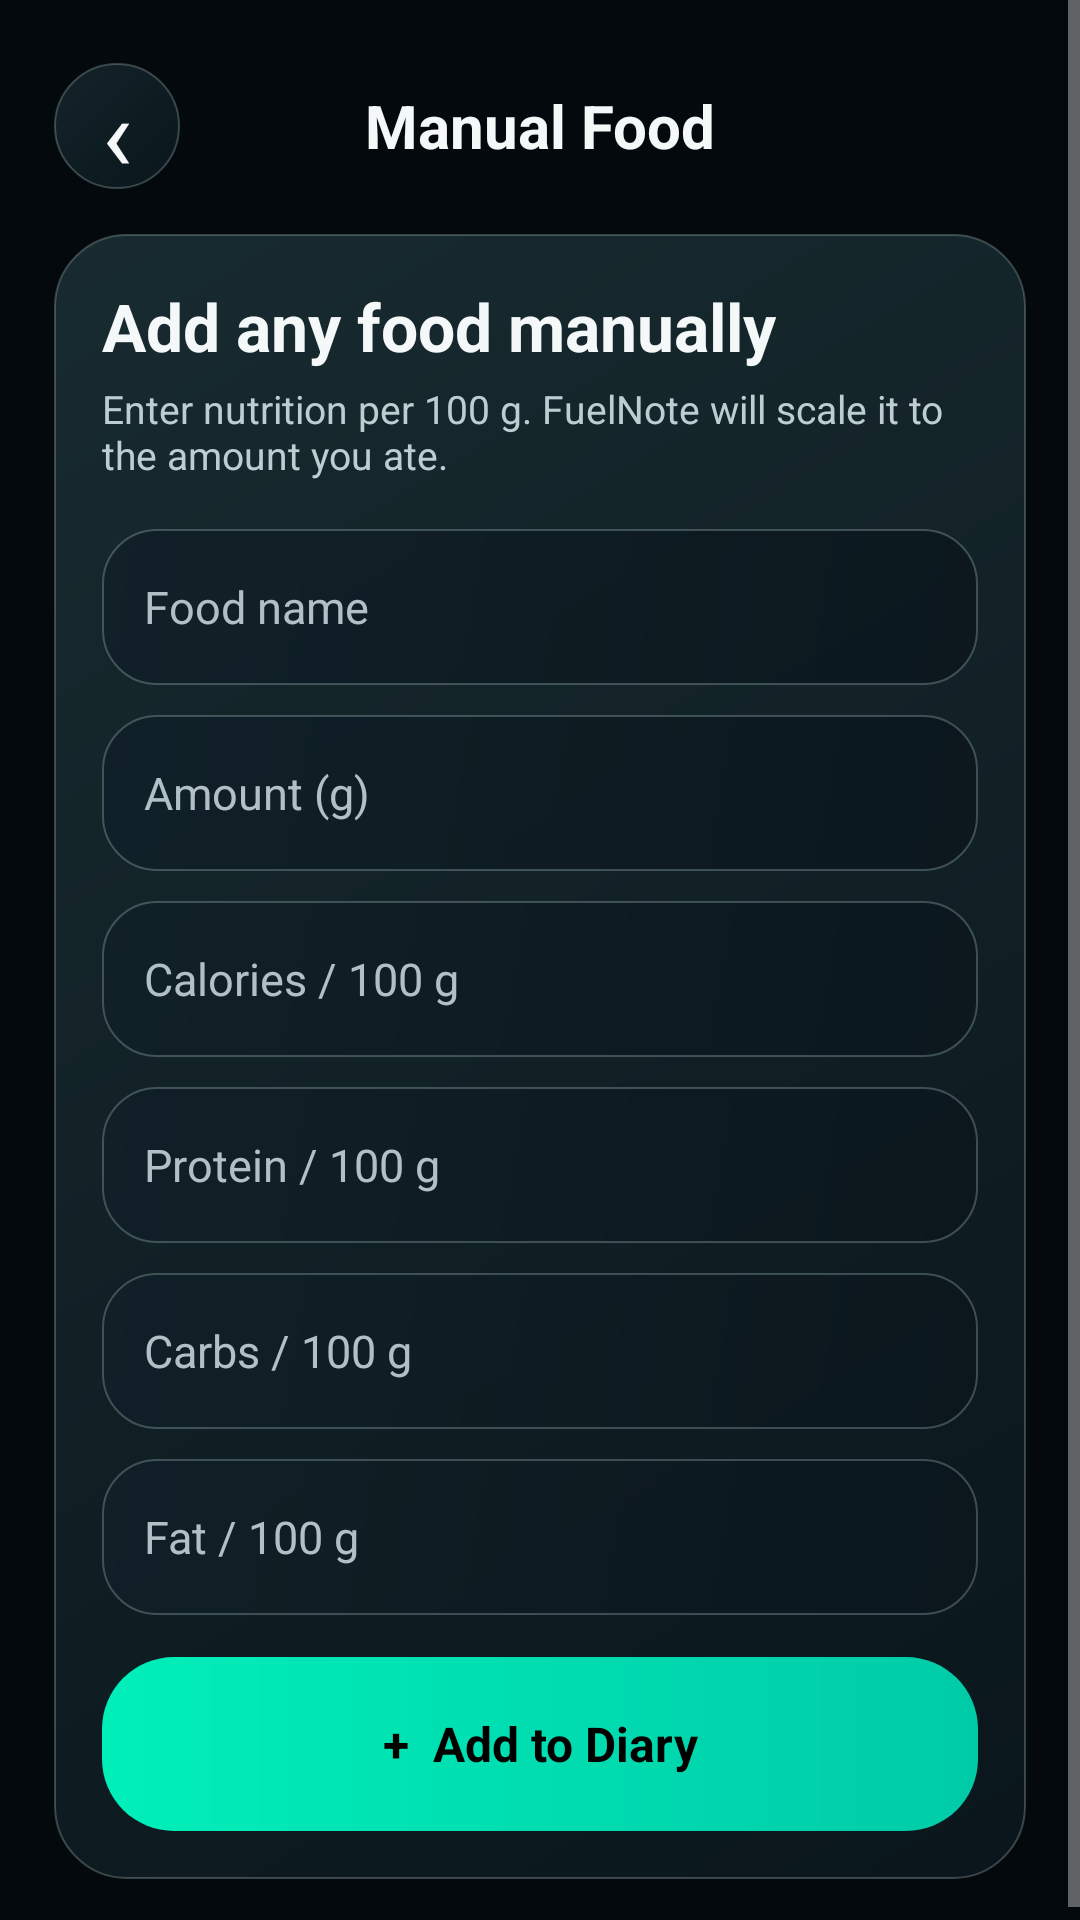

This screen was rendered from an Android layout file. Write that file and the resources it references.
<!-- AndroidManifest.xml: application theme AppTheme -->
<!-- res/layout/screen_manual.xml -->
<?xml version='1.0' encoding='utf-8'?>
<ScrollView xmlns:android="http://schemas.android.com/apk/res/android" android:layout_width="match_parent" android:layout_height="match_parent" android:fillViewport="true">
    <LinearLayout android:layout_width="match_parent" android:layout_height="wrap_content" android:orientation="vertical" android:padding="18dp">
        <LinearLayout android:layout_width="match_parent" android:layout_height="48dp" android:gravity="center_vertical">
            <TextView android:id="@+id/manualBack" android:layout_width="42dp" android:layout_height="42dp" android:gravity="center" android:background="@drawable/bg_chip" android:text="‹" android:textColor="@color/text_primary" android:textSize="34sp" android:tag="glass:CONTROL" />
            <TextView android:layout_width="0dp" android:layout_height="wrap_content" android:layout_weight="1" android:gravity="center" android:text="Manual Food" android:textColor="@color/text_primary" android:textSize="20sp" android:textStyle="bold" />
            <View android:layout_width="42dp" android:layout_height="42dp" />
        </LinearLayout>
        <LinearLayout android:layout_width="match_parent" android:layout_height="wrap_content" android:layout_marginTop="12dp" android:orientation="vertical" android:padding="16dp" android:background="@drawable/bg_card_alt" android:tag="glass:FEATURE">
            <TextView android:layout_width="wrap_content" android:layout_height="wrap_content" android:text="Add any food manually" android:textColor="@color/text_primary" android:textSize="22sp" android:textStyle="bold" />
            <TextView android:layout_width="match_parent" android:layout_height="wrap_content" android:layout_marginTop="4dp" android:text="Enter nutrition per 100 g. FuelNote will scale it to the amount you ate." android:textColor="@color/text_secondary" android:textSize="13sp" />
            <TextView android:id="@+id/manualContextText" android:layout_width="match_parent" android:layout_height="wrap_content" android:layout_marginTop="10dp" android:background="@drawable/bg_chip" android:padding="10dp" android:textColor="@color/accent" android:textSize="12sp" android:visibility="gone" android:tag="glass:CONTROL" />
            <EditText android:id="@+id/nameInput" style="@style/Input.Dark" android:layout_width="match_parent" android:layout_height="52dp" android:layout_marginTop="16dp" android:hint="@string/food_name" android:inputType="textCapSentences" />
            <EditText android:id="@+id/gramsInput" style="@style/Input.Dark" android:layout_width="match_parent" android:layout_height="52dp" android:layout_marginTop="10dp" android:hint="@string/grams" android:inputType="numberDecimal" />
            <EditText android:id="@+id/caloriesInput" style="@style/Input.Dark" android:layout_width="match_parent" android:layout_height="52dp" android:layout_marginTop="10dp" android:hint="@string/calories_100g" android:inputType="numberDecimal" />
            <EditText android:id="@+id/proteinInput" style="@style/Input.Dark" android:layout_width="match_parent" android:layout_height="52dp" android:layout_marginTop="10dp" android:hint="@string/protein_100g" android:inputType="numberDecimal" />
            <EditText android:id="@+id/carbsInput" style="@style/Input.Dark" android:layout_width="match_parent" android:layout_height="52dp" android:layout_marginTop="10dp" android:hint="@string/carbs_100g" android:inputType="numberDecimal" />
            <EditText android:id="@+id/fatInput" style="@style/Input.Dark" android:layout_width="match_parent" android:layout_height="52dp" android:layout_marginTop="10dp" android:hint="@string/fat_100g" android:inputType="numberDecimal" />
            <TextView android:id="@+id/addButton" android:layout_width="match_parent" android:layout_height="58dp" android:layout_marginTop="14dp" android:gravity="center" android:background="@drawable/bg_button_primary" android:text="+  Add to Diary" android:textColor="@color/black" android:textSize="16sp" android:textStyle="bold" android:tag="glass:ACTION" />
        </LinearLayout>
    </LinearLayout>
</ScrollView>
<!-- resources referenced by this layout -->
<resources>
  <color name="accent">#00E7B4</color>
  <color name="black">#FF000000</color>
  <color name="text_primary">#F4F8F9</color>
  <color name="text_secondary">#BDCDD2</color>
  <!-- drawable bg_button_primary (drawable) -->
  <ripple xmlns:android="http://schemas.android.com/apk/res/android" android:color="#3300E7B4">
      <item>
  <shape android:shape="rectangle">
      <gradient android:startColor="#00EFB9" android:endColor="#00CBA8" android:angle="0" />
      <corners android:radius="24dp" />
  </shape>
      </item>
  </ripple>
  <string name="calories_100g">Calories / 100 g</string>
  <string name="carbs_100g">Carbs / 100 g</string>
  <string name="fat_100g">Fat / 100 g</string>
  <string name="food_name">Food name</string>
  <string name="grams">Amount (g)</string>
  <string name="protein_100g">Protein / 100 g</string>
  <color name="glass_feature_top">#D91B3036</color>
  <color name="glass_feature_bottom">#D90A171D</color>
  <color name="glass_rim_static">#46BCD8D7</color>
  <color name="glass_control_top">#C0182B32</color>
  <color name="glass_control_bottom">#C70B1920</color>
  <!-- drawable bg_input (drawable) -->
  <shape xmlns:android="http://schemas.android.com/apk/res/android" android:shape="rectangle">
      <gradient android:startColor="@color/glass_input_top" android:endColor="@color/glass_input_bottom" android:angle="315" />
      <stroke android:width="0.75dp" android:color="@color/glass_rim_static" />
      <corners android:radius="18dp" />
  </shape>
  <color name="text_tertiary">#B0C0C6</color>
  <color name="background">#03090C</color>
  <color name="glass_input_top">#DA101F27</color>
  <color name="glass_input_bottom">#DA0A151C</color>
  <!-- drawable bg_card (drawable) -->
  <shape xmlns:android="http://schemas.android.com/apk/res/android" android:shape="rectangle">
      <gradient android:startColor="@color/glass_card_top" android:endColor="@color/glass_card_bottom" android:angle="315" />
      <stroke android:width="0.75dp" android:color="@color/glass_rim_static" />
      <corners android:radius="24dp" />
  </shape>
  <color name="surface">#081318</color>
  <style name="FrostedDialogMotion" parent="android:style/Animation.Dialog">
          <item name="android:windowEnterAnimation">@anim/frosted_dialog_enter</item>
          <item name="android:windowExitAnimation">@anim/frosted_dialog_exit</item>
      </style>
  <dimen name="calendar_dialog_width">320dp</dimen>
  <style name="DiaryCalendarView" parent="android:style/Widget.Material.CalendarView">
          <item name="android:background">@android:color/transparent</item>
          <item name="android:dateTextAppearance">@style/DiaryCalendarDayText</item>
          <item name="android:weekDayTextAppearance">@style/DiaryCalendarWeekText</item>
      </style>
  <color name="glass_card_top">#D917272F</color>
  <color name="glass_card_bottom">#D8081118</color>
  <color name="glass_popup_top">#17272F</color>
  <color name="glass_popup_bottom">#081118</color>
  <color name="glass_popup_rim">#55BCD8D7</color>
  <style name="DiaryCalendarHeaderText" parent="android:style/TextAppearance.Material.Headline">
          <item name="android:textColor">@color/calendar_header_text</item>
          <item name="android:textSize">@dimen/calendar_max_text_size</item>
      </style>
  <style name="DiaryCalendarDayText" parent="android:style/TextAppearance.Material.Body1">
          <item name="android:textColor">@color/calendar_day_text</item>
          <item name="android:textSize">13sp</item>
      </style>
  <style name="DiaryCalendarWeekText" parent="android:style/TextAppearance.Material.Caption">
          <item name="android:textColor">@color/text_secondary</item>
          <item name="android:textSize">11sp</item>
      </style>
  <dimen name="calendar_max_text_size">22sp</dimen>
</resources>
